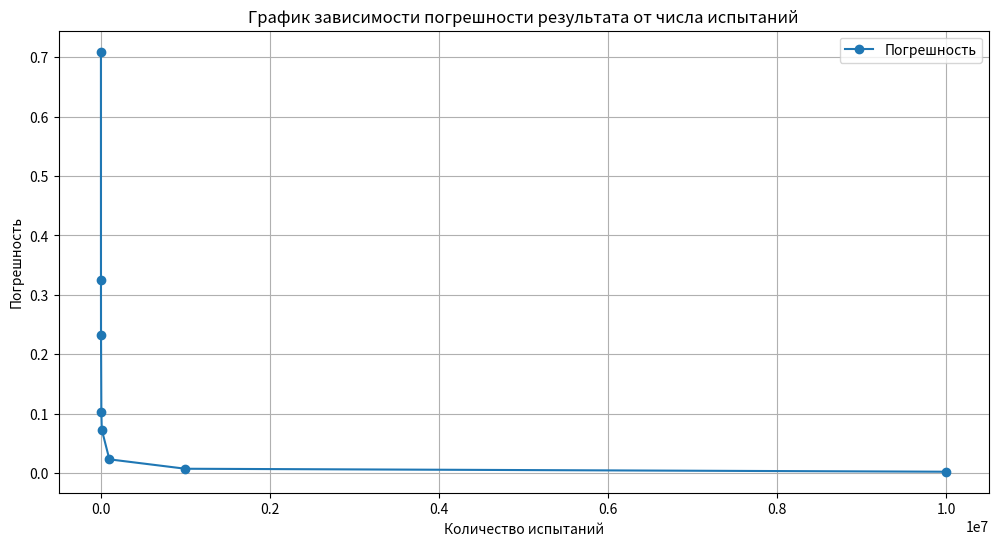

Write the Python code that produced this figure.
import numpy as np
import matplotlib.pyplot as plt

a = 0
b = 2

trial_counts = [100, 500, 1000, 5000, 10000, 100000, 1000000, 10000000]
errors = []

def f(x):
    return np.exp(x)

# метод монте-карло
def monte_carlo_integration(a, b, N):
    # генерация случайных точек
    random_points_x = np.random.uniform(a, b, N)
    random_points_y = np.random.uniform(0, np.exp(b), N)

    # вычисление значений функции в случайных точках
    function_values = f(random_points_x)

    # подсчет точек под кривой
    below_curve = random_points_y <= function_values
    m = np.sum(below_curve)

    # площадь области
    S_rectangle = (b - a) * (np.exp(b) - 0)

    # вычисление площади под кривой
    integral = S_rectangle * m / N

    # оценка погрешности
    std_dev = np.std(below_curve)
    error = S_rectangle * std_dev / np.sqrt(N)

    return integral, error


# точное значение интеграла
exact_value = np.exp(2) - np.exp(0)
print(f"точное значение интеграла: {exact_value:.6f}")

# вычисление интеграла и погрешности
for N in trial_counts:
    estimated_value, error = monte_carlo_integration(a, b, N)
    errors.append(error)
    print(f"N = {N}, вычисленное значение интеграла: {estimated_value:.6f}, погрешность: {error:.6f}")

# график
plt.figure(figsize=(12, 6))
plt.plot(trial_counts, errors, label='Погрешность', marker='o')
plt.xlabel('Количество испытаний')
plt.ylabel('Погрешность')
plt.title('График зависимости погрешности результата от числа испытаний')
plt.legend()
plt.grid(True)
plt.show()

# итоговое значение
final_estimation = estimated_value
final_error = error

print("\nитоговое значение интеграла: {:.6f}".format(final_estimation))
print("оценка погрешности: {:.6f}".format(final_error))
